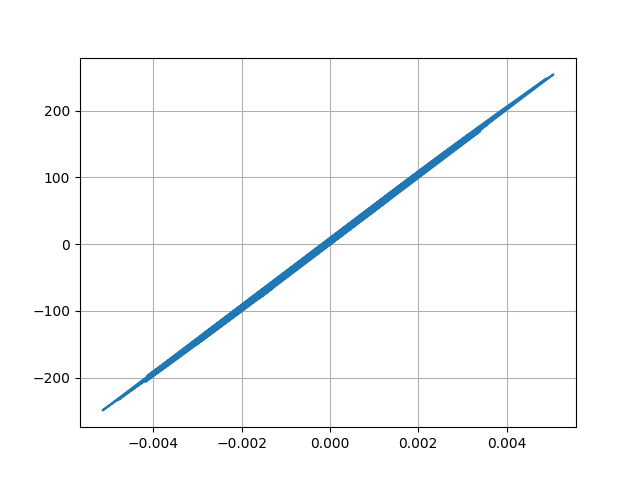

The table this chart was drawn from, first rows:
Desplacment, Force
0.0, 0.0
6.532902950377599e-06, 0.3266
2.1985962878096168e-05, 1.099
3.876418806255946e-05, 1.938
5.087948889590739e-05, 2.544
5.504717778310849e-05, 2.752
5.116877331752571e-05, 2.558
4.2155351092305455e-05, 2.108
3.2080135105590694e-05, 1.604
2.5213514760054393e-05, 1.261
2.4883045503799607e-05, 1.244
3.205537831719281e-05, 1.603
4.492703873418143e-05, 2.246
6.026014910515344e-05, 3.013
7.551073403519478e-05, 3.776
8.849425164166478e-05, 4.425
9.74151439050402e-05, 4.871
0.0001014, 5.07
0.0001008, 5.038
9.637508553912381e-05, 4.819
8.8049089416395e-05, 4.402
7.648720653994055e-05, 3.824
6.357060496693956e-05, 3.178
5.185489786985133e-05, 2.593
4.307225666095863e-05, 2.154
3.8556451313058094e-05, 1.928
4.0416887048239326e-05, 2.021
4.875834945018197e-05, 2.438
6.170513252138709e-05, 3.085
7.472964127512818e-05, 3.736
8.128902874374714e-05, 4.064
7.64506198369803e-05, 3.822
5.97404548890448e-05, 2.987
3.416141958299418e-05, 1.708
3.903595315094981e-06, 0.1951
-2.6530094867349313e-05, -1.327
-5.492339887094088e-05, -2.746
-7.988376958837776e-05, -3.994
-0.0001002, -5.008
-0.000115, -5.748
-0.0001233, -6.167
-0.0001261, -6.304
-0.0001259, -6.294
-0.0001261, -6.306
-0.0001267, -6.333
-0.0001277, -6.387
-0.0001309, -6.546
-0.0001393, -6.966
-0.0001602, -8.011
-0.0001967, -9.833
-0.0002446, -12.23
-0.0002937, -14.68
-0.0003306, -16.53
-0.0003455, -17.27
-0.0003381, -16.9
-0.0003154, -15.77
-0.0002873, -14.36
-0.0002646, -13.23
-0.0002558, -12.79
-0.0002634, -13.17
... 2,941 more rows
